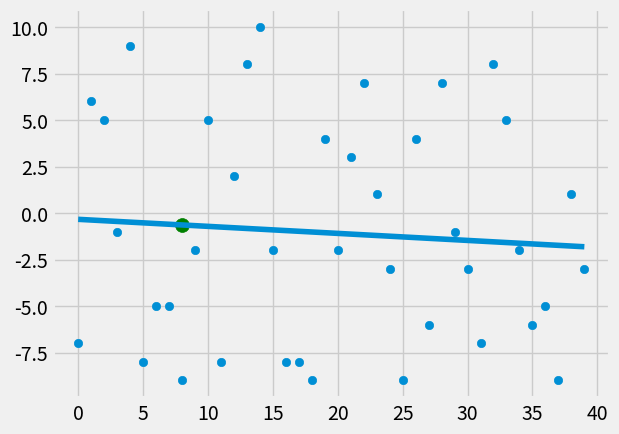

Here is the Python script that generated this plot:
from statistics import mean
import numpy as np
import matplotlib.pyplot as plt
import random

plt.style.use('fivethirtyeight')

# xs = np.array([1,2,3,4,5,6], dtype=np.float64)
# ys = np.array([5,4,6,5,6,7], dtype=np.float64)

def create_dataset(hm, variance, step=2, correlation=False):
    val = 1
    ys = []
    for i in range(hm):
        y = val + random.randrange(-variance, variance)
        ys.append(y)
        if correlation and correlation == 'pos':
            val += step
        elif correlation and correlation == 'neg':
            val -= step
    
    xs = [i for i in range(len(ys))]

    return np.array(xs, dtype=np.float64), np.array(ys, dtype=np.float64)

def best_fit_slope_and_intercept(xs, ys):
    m = (((mean(xs) * mean(ys)) - mean(xs * ys)) / ((mean(xs) ** 2) - (mean(xs ** 2))))
    b = mean(ys) - (m*mean(xs))
    return m, b

def squared_error(ys_orig, ys_line):
    return sum((ys_line-ys_orig) ** 2)


def coefficient_of_determination(ys_orig, ys_line):
    squared_error_reg = squared_error(ys_orig, ys_line)

    y_mean_line = [mean(ys_orig) for _ in ys_orig]
    squared_error_y_mean = squared_error(ys_orig, y_mean_line)
    return 1 - (squared_error_reg  / squared_error_y_mean)

xs, ys = create_dataset(40, 10, 2, False)

m, b = best_fit_slope_and_intercept(xs, ys)
print(m, b)

predict_x = 8
predict_y = (m*predict_x) + b

#  now we need to create regression line (y= mx+b)
regression_line = [ (m*x)+b for x in xs]

r_squared = coefficient_of_determination(ys, regression_line)

print(r_squared)

plt.scatter(xs,ys)
plt.scatter(predict_x, predict_y, s=100, color='g')
plt.plot(xs,regression_line)
plt.show()